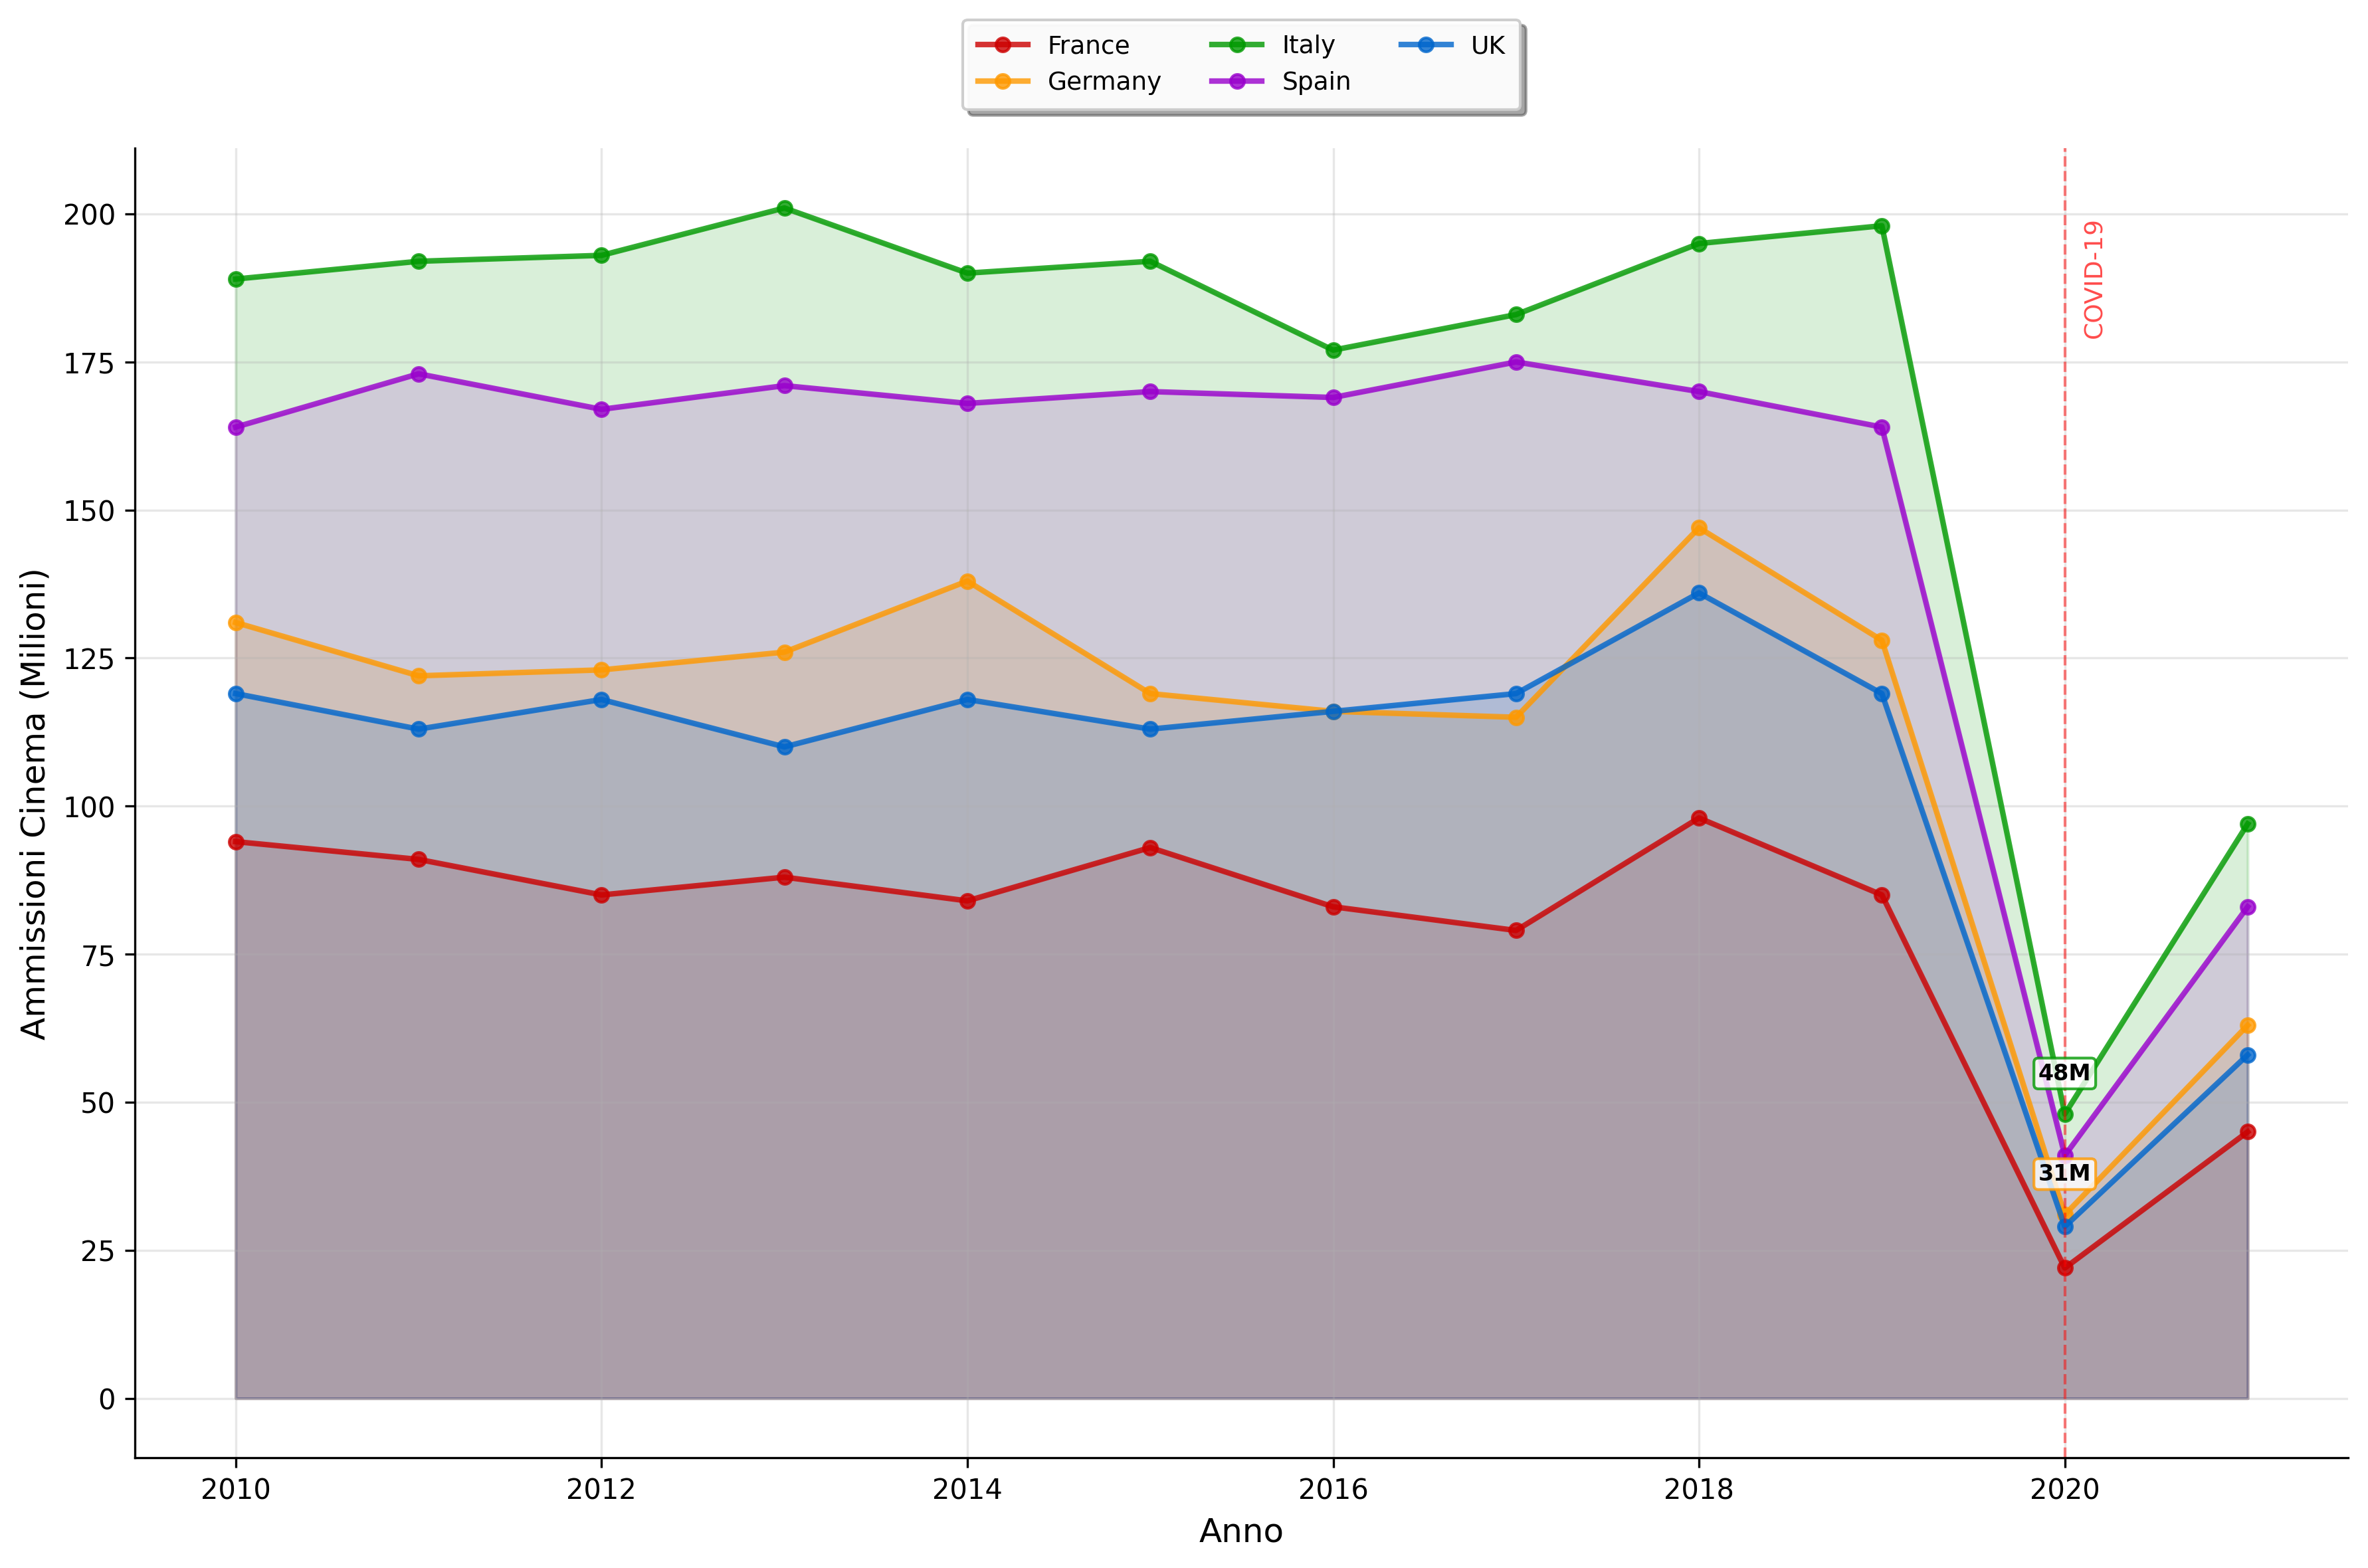

Recreate this plot in Python.
import pandas as pd
import matplotlib.pyplot as plt
import os

# Ottiene il percorso del file CSV nella stessa directory dello script
csv_path = os.path.join(os.path.dirname(__file__), "europe_cinema_admissions_2010_2022.csv")
df = pd.read_csv(csv_path)

# Conversione dei campi numerici
df["Year"] = pd.to_numeric(df["Year"], errors="coerce")
df["AdmissionsMillions"] = pd.to_numeric(df["AdmissionsMillions"], errors="coerce")

# Rimuove eventuali valori NaN
df = df.dropna()

# Ordina per anno
df = df.sort_values("Year")

# Lista dei paesi
countries = df["Country"].unique()

# Definisce colori per ogni paese
colors = {
    "France": "#cc0000",
    "Germany": "#ff9900", 
    "Italy": "#009900",
    "Spain": "#9900cc",
    "UK": "#0066cc"
}

# Plot
plt.figure(figsize=(12,8), facecolor='white')
ax = plt.gca()
ax.set_facecolor('white')

# Plot per ogni paese
for country in countries:
    country_data = df[df["Country"] == country]
    if not country_data.empty:
        plt.plot(country_data["Year"], country_data["AdmissionsMillions"], 
                marker="o", linestyle="-", color=colors[country], linewidth=2, 
                markersize=5, label=country, alpha=0.8)
        
        # Colora l'area sotto la curva con trasparenza
        plt.fill_between(country_data["Year"], country_data["AdmissionsMillions"], 
                        color=colors[country], alpha=0.15)

plt.xlabel("Anno", fontsize=12)
plt.ylabel("Ammissioni Cinema (Milioni)", fontsize=12)
plt.grid(True, alpha=0.3)

# Evidenzia il crollo del 2020 con una linea verticale
plt.axvline(x=2020, color='red', linestyle='--', alpha=0.5, linewidth=1)
plt.text(2020.1, 180, "COVID-19", rotation=90, fontsize=9, color='red', alpha=0.7)

# Aggiungi etichette per alcuni valori chiave nel 2020
for country in ["Italy", "Germany"]:
    country_2020 = df[(df["Country"] == country) & (df["Year"] == 2020)]
    if not country_2020.empty:
        value_2020 = country_2020["AdmissionsMillions"].iloc[0]
        plt.text(2020, value_2020 + 5, f"{value_2020}M", ha="center", va="bottom", 
                 fontsize=8, fontweight='bold',
                 bbox=dict(boxstyle="round,pad=0.2", facecolor="white", 
                          edgecolor=colors[country], alpha=0.8))

# Aggiungi la legenda con styling estetico
plt.legend(loc='lower center', bbox_to_anchor=(0.5, 1.02), frameon=True, fancybox=True, shadow=True, 
           facecolor='white', edgecolor='#cccccc', framealpha=0.95, 
           fontsize=9, borderpad=0.6, ncol=3)

# Rimuovi margini superiori e destro
ax.spines['top'].set_visible(False)
ax.spines['right'].set_visible(False)

# Configura le proporzioni del subplot
plt.tight_layout()

# Salva il grafico come immagine
output_path = os.path.join(os.path.dirname(__file__), "europe_cinema_admissions_chart.png")
plt.savefig(output_path, dpi=300, bbox_inches='tight', facecolor='white')
print(f"Grafico salvato come: {output_path}")

plt.show()
